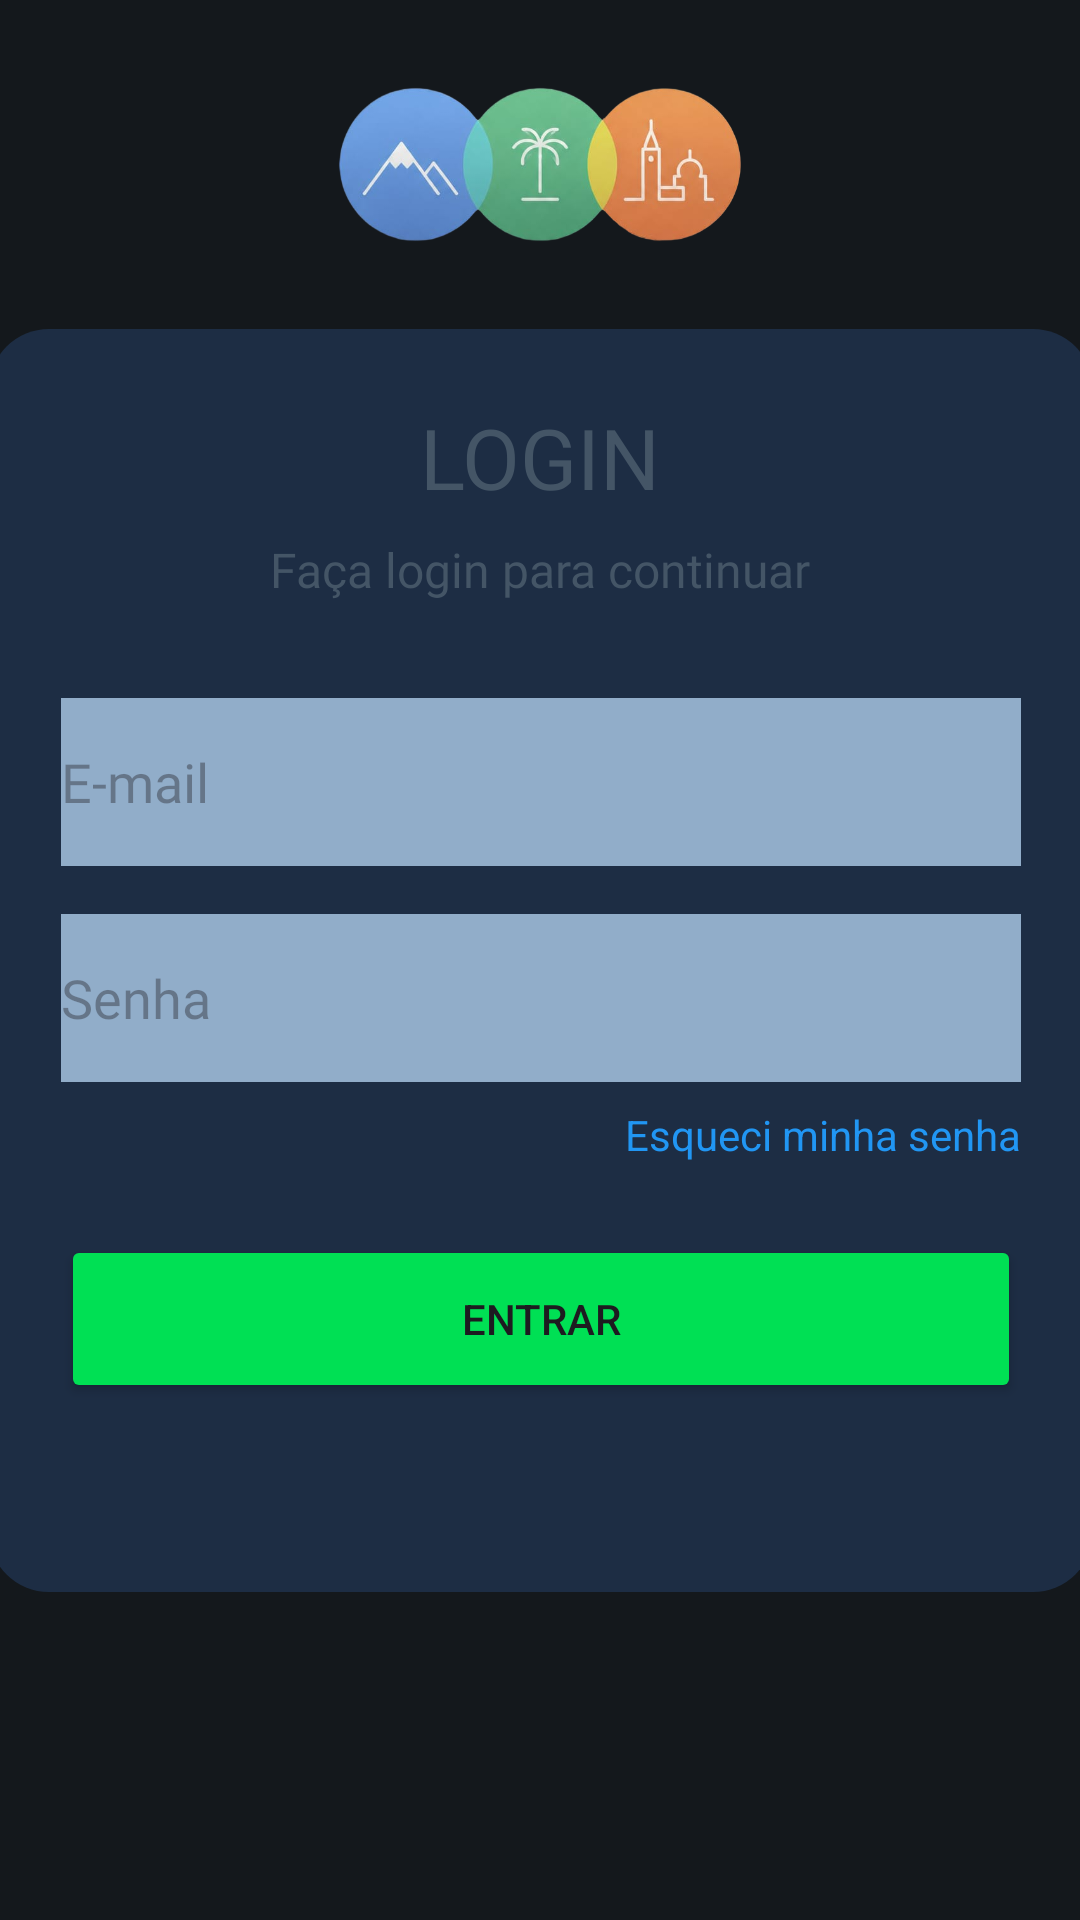

Produce the Android XML layout that renders to this screen, including the resource entries it uses.
<!-- AndroidManifest.xml: application theme Theme.Ativ_somativ_2 -->
<!-- res/layout/activity_login.xml -->
<?xml version="1.0" encoding="utf-8"?>
<androidx.constraintlayout.widget.ConstraintLayout
    xmlns:android="http://schemas.android.com/apk/res/android"
    xmlns:app="http://schemas.android.com/apk/res-auto"
    xmlns:tools="http://schemas.android.com/tools"
    android:layout_width="match_parent"
    android:layout_height="match_parent"
    android:background="@color/blue_grey">


    <LinearLayout
        android:id="@+id/cardLogin"
        android:layout_width="368dp"
        android:layout_height="421dp"
        android:layout_margin="24dp"
        android:background="@drawable/bg_card"
        android:orientation="vertical"
        android:padding="24dp"

        app:layout_constraintBottom_toBottomOf="parent"
        app:layout_constraintEnd_toEndOf="parent"
        app:layout_constraintStart_toStartOf="parent"
        app:layout_constraintTop_toTopOf="parent">

        <TextView
            android:layout_width="wrap_content"
            android:layout_height="wrap_content"
            android:layout_gravity="center"
            android:fontFamily="@font/helvetica_bold"
            android:text="LOGIN"
            android:textColor="@color/white_grey"
            android:textSize="28sp" />

        <TextView
            android:layout_width="wrap_content"
            android:layout_height="wrap_content"
            android:layout_gravity="center"
            android:layout_marginTop="8dp"
            android:fontFamily="@font/helvetica"
            android:text="Faça login para continuar"
            android:textColor="@color/white_grey"
            android:textSize="16sp" />

        <EditText
            android:id="@+id/editEmail"
            android:layout_width="match_parent"
            android:layout_height="56dp"
            android:layout_marginTop="32dp"
            android:background="#91adc9"
            android:fontFamily="@font/helvetica"
            android:hint="E-mail"
            android:inputType="textEmailAddress" />

        <EditText
            android:id="@+id/editSenha"
            android:layout_width="match_parent"
            android:layout_height="56dp"
            android:layout_marginTop="16dp"
            android:background="#91adc9"
            android:fontFamily="@font/helvetica"
            android:hint="Senha"
            android:inputType="textPassword" />

        <TextView
            android:layout_width="wrap_content"
            android:layout_height="wrap_content"
            android:layout_gravity="end"
            android:layout_marginTop="8dp"
            android:text="Esqueci minha senha"
            android:textColor="#2196F3" />

        <Button
            android:id="@+id/btnEntrar"
            android:layout_width="match_parent"
            android:layout_height="56dp"
            android:layout_marginTop="24dp"
            android:text="Entrar"
            app:backgroundTint="@color/green" />


    </LinearLayout>

    <ImageView
        android:id="@+id/imageView3"
        android:layout_width="135dp"
        android:layout_height="88dp"
        app:layout_constraintBottom_toTopOf="@+id/cardLogin"
        app:layout_constraintEnd_toEndOf="parent"
        app:layout_constraintStart_toStartOf="parent"
        app:layout_constraintTop_toTopOf="parent"
        app:srcCompat="@drawable/whatsapp_image_2026_06_09_at_22_40_19_photoroom" />

</androidx.constraintlayout.widget.ConstraintLayout>
<!-- resources referenced by this layout -->
<resources>
  <color name="blue_grey">#14181c</color>
  <color name="green">#00E054</color>
  <color name="white_grey">#445566</color>
  <!-- drawable bg_card (drawable) -->
  <shape xmlns:android="http://schemas.android.com/apk/res/android">
  
      <solid android:color="#1d2d44"/>
  
      <corners
          android:radius="20dp"/>
  
  </shape>
  <!-- drawable whatsapp_image_2026_06_09_at_22_40_19_photoroom: png bitmap (drawable, 145106 bytes) -->
  <style name="Theme.Ativ_somativ_2" parent="Base.Theme.Ativ_somativ_2">
  
          <item name="android:windowBackground">@color/blue_grey</item>
  
      </style>
  <style name="Base.Theme.Ativ_somativ_2" parent="Theme.Material3.DayNight.NoActionBar">
  
      </style>
</resources>
